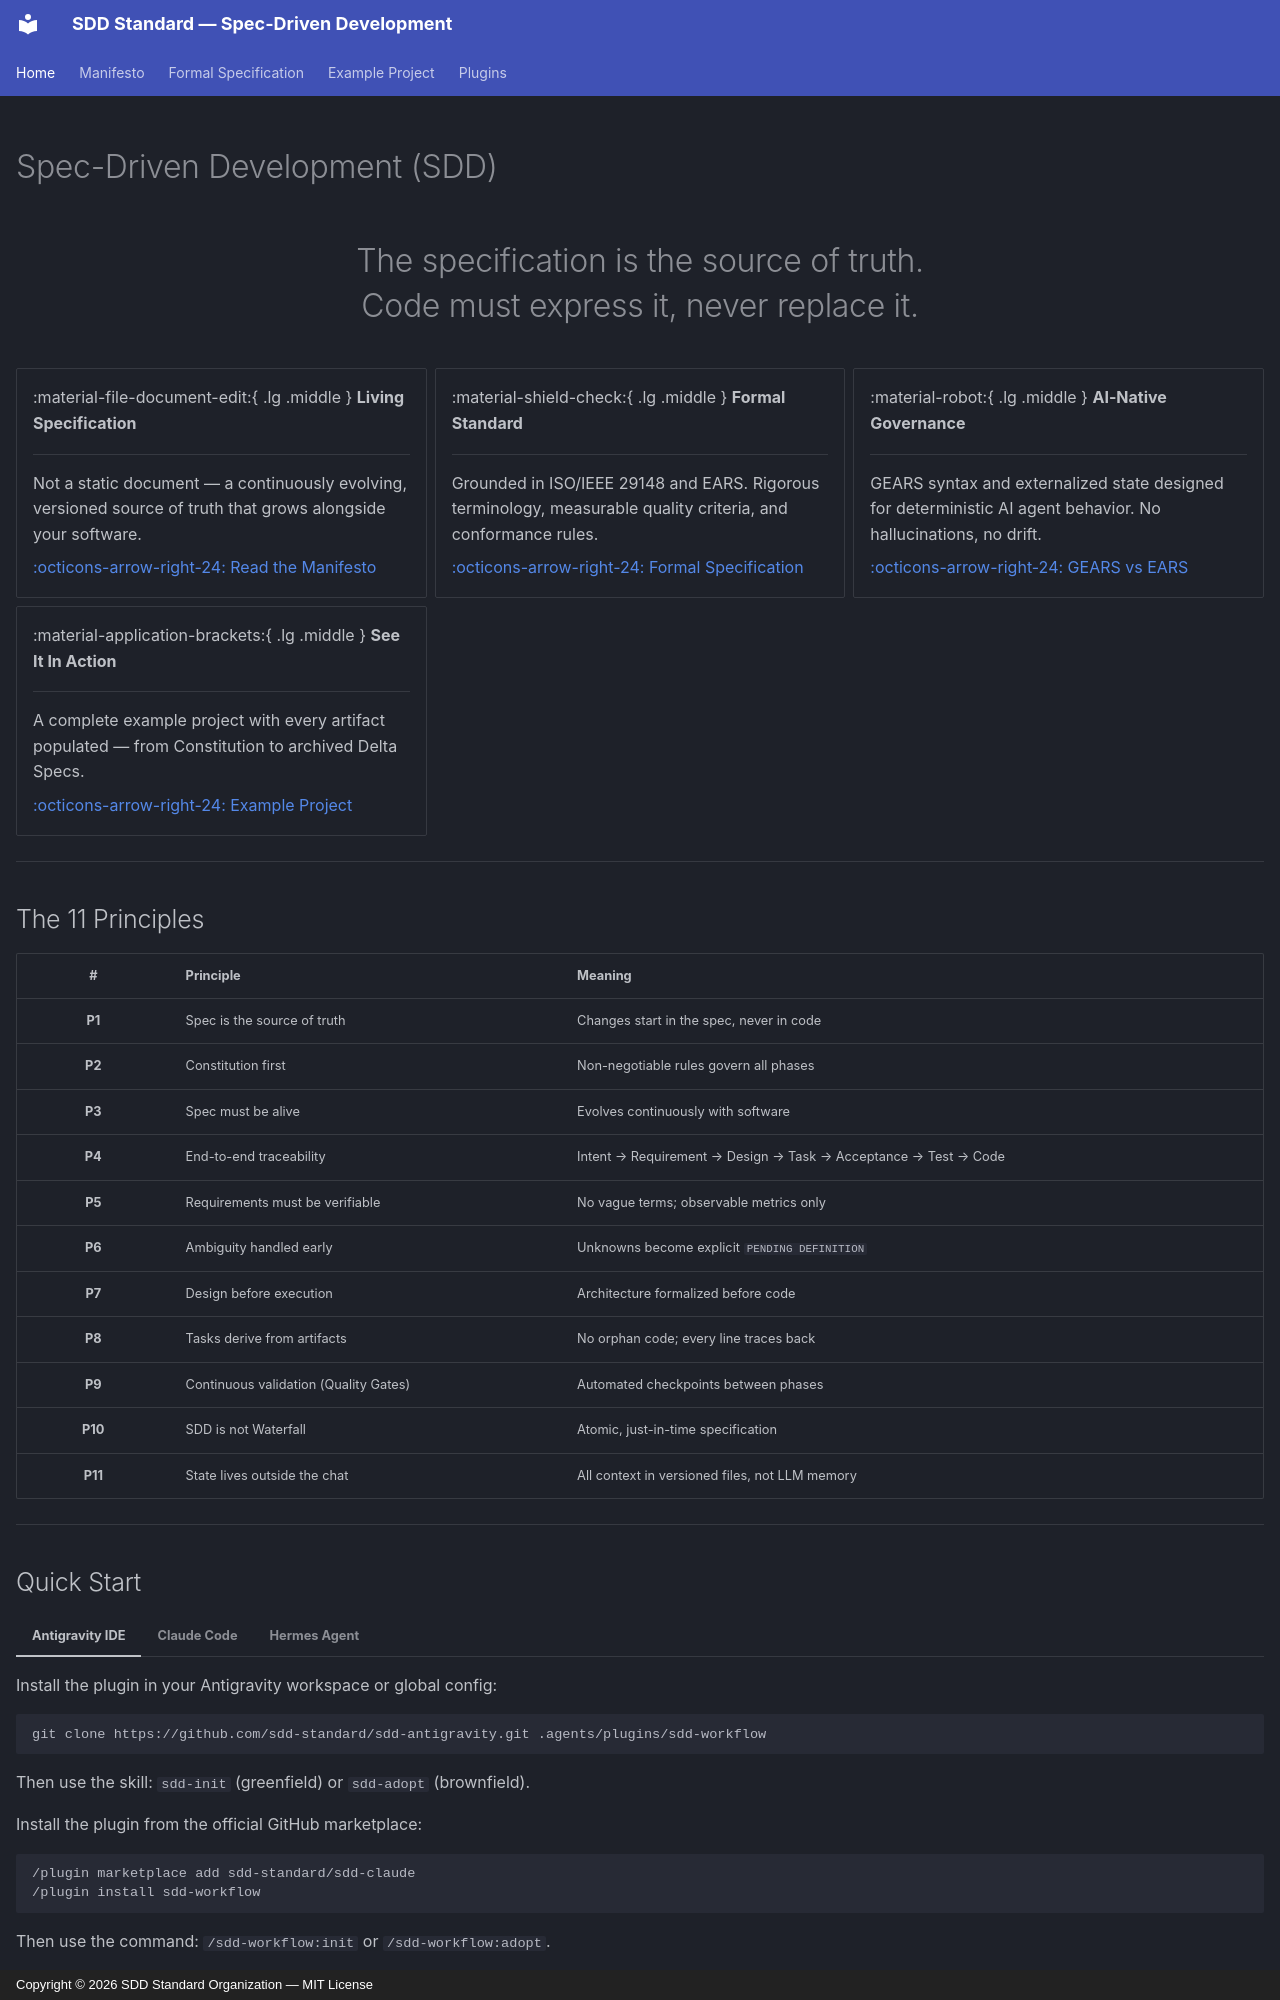

repository: sdd-standard/spec-driven-development · page: index.html · generator: mkdocs · copyright: Copyright © 2026 SDD Standard Organization — MIT License

---
hide:
  - navigation
  - toc
---

# Spec-Driven Development (SDD)

<div style="text-align: center; margin: 2rem 0;">
  <h2 style="font-size: 1.6rem; font-weight: 300; color: var(--md-default-fg-color--light);">The specification is the source of truth.<br/>Code must express it, never replace it.</h2>
</div>

<div class="grid cards" markdown>

-   :material-file-document-edit:{ .lg .middle } **Living Specification**

    ---

    Not a static document — a continuously evolving, versioned source of truth that grows alongside your software.

    [:octicons-arrow-right-24: Read the Manifesto](manifesto/en.md)

-   :material-shield-check:{ .lg .middle } **Formal Standard**

    ---

    Grounded in ISO/IEEE 29148 and EARS. Rigorous terminology, measurable quality criteria, and conformance rules.

    [:octicons-arrow-right-24: Formal Specification](spec/01-introduction.md)

-   :material-robot:{ .lg .middle } **AI-Native Governance**

    ---

    GEARS syntax and externalized state designed for deterministic AI agent behavior. No hallucinations, no drift.

    [:octicons-arrow-right-24: GEARS vs EARS](spec/04-gears-syntax.md)

-   :material-application-brackets:{ .lg .middle } **See It In Action**

    ---

    A complete example project with every artifact populated — from Constitution to archived Delta Specs.

    [:octicons-arrow-right-24: Example Project](example/index.md)

</div>

---

## The 11 Principles

| # | Principle | Meaning |
|:---:|:---|:---|
| **P1** | Spec is the source of truth | Changes start in the spec, never in code |
| **P2** | Constitution first | Non-negotiable rules govern all phases |
| **P3** | Spec must be alive | Evolves continuously with software |
| **P4** | End-to-end traceability | Intent → Requirement → Design → Task → Acceptance → Test → Code |
| **P5** | Requirements must be verifiable | No vague terms; observable metrics only |
| **P6** | Ambiguity handled early | Unknowns become explicit `PENDING DEFINITION` |
| **P7** | Design before execution | Architecture formalized before code |
| **P8** | Tasks derive from artifacts | No orphan code; every line traces back |
| **P9** | Continuous validation (Quality Gates) | Automated checkpoints between phases |
| **P10** | SDD is not Waterfall | Atomic, just-in-time specification |
| **P11** | State lives outside the chat | All context in versioned files, not LLM memory |

---
